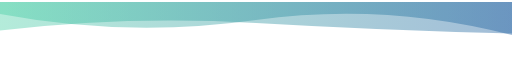
t = 0.00 s
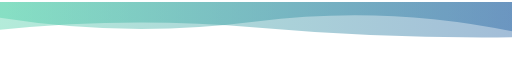
t = 1.67 s
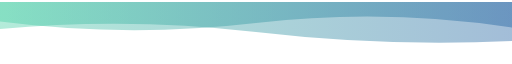
t = 3.33 s
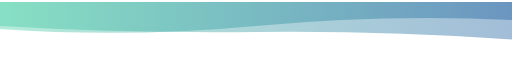
t = 6.66 s
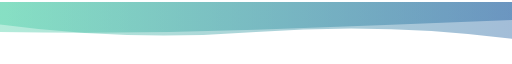
t = 8.33 s
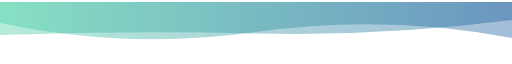
t = 10.00 s

The animated SVG that drew these frames (rendered in a browser with its animation timeline set to each time). Animation: 2 SMIL elements (animate=2), 1 CSS @keyframes rule; frames cover the first 10.00 s, repeats indefinitely.

<svg width="854" height="100" xmlns="http://www.w3.org/2000/svg" xmlns:xlink="http://www.w3.org/1999/xlink" style="z-index: 1; position: relative; cursor: default;" viewBox="0 0 854 100">
        <style>
      .text {   font-size: 70px;   font-weight: 700;   font-family: -apple-system,BlinkMacSystemFont,Segoe UI,Helvetica,Arial,sans-serif,Apple Color Emoji,Segoe UI Emoji;  } .desc {   font-size: 20px;   font-weight: 500;   font-family: -apple-system,BlinkMacSystemFont,Segoe UI,Helvetica,Arial,sans-serif,Apple Color Emoji,Segoe UI Emoji;  } 
      .text, .desc {   animation: fadeIn 1.2s ease-in-out forwards;  } @keyframes fadeIn {   from {     opacity: 0;   }   to {     opacity: 1;   }  } 
    </style>
        <defs>
              <linearGradient id="linear" x1="0%" y1="0%" x2="100%" y2="0%">
                <stop offset="0%" stop-color="#43cea2"/><stop offset="100%" stop-color="#185a9d"/>
              </linearGradient>
            </defs>
        
      <g transform="translate(427, 50) scale(1, 1) translate(-427, -50)">
        <path d="" fill="url(#linear)" opacity="0.4">
          <animate attributeName="d" dur="20s" repeatCount="indefinite" keyTimes="0;0.333;0.667;1" calcmod="spline" keySplines="0.2 0 0.2 1;0.2 0 0.2 1;0.2 0 0.2 1" begin="0s" values="M0 0L 0 20Q 213.5 60 427 30T 854 55L 854 0 Z;M0 0L 0 45Q 213.5 60 427 40T 854 30L 854 0 Z;M0 0L 0 65Q 213.5 35 427 65T 854 30L 854 0 Z;M0 0L 0 20Q 213.5 60 427 30T 854 55L 854 0 Z">
          </animate>
        </path>
        <path d="" fill="url(#linear)" opacity="0.4">
          <animate attributeName="d" dur="20s" repeatCount="indefinite" keyTimes="0;0.333;0.667;1" calcmod="spline" keySplines="0.2 0 0.2 1;0.2 0 0.2 1;0.2 0 0.2 1" begin="-10s" values="M0 0L 0 35Q 213.5 80 427 50T 854 60L 854 0 Z;M0 0L 0 50Q 213.5 20 427 20T 854 40L 854 0 Z;M0 0L 0 45Q 213.5 25 427 50T 854 65L 854 0 Z;M0 0L 0 35Q 213.5 80 427 50T 854 60L 854 0 Z">
          </animate>
        </path>
      </g>
         
        
      </svg>
